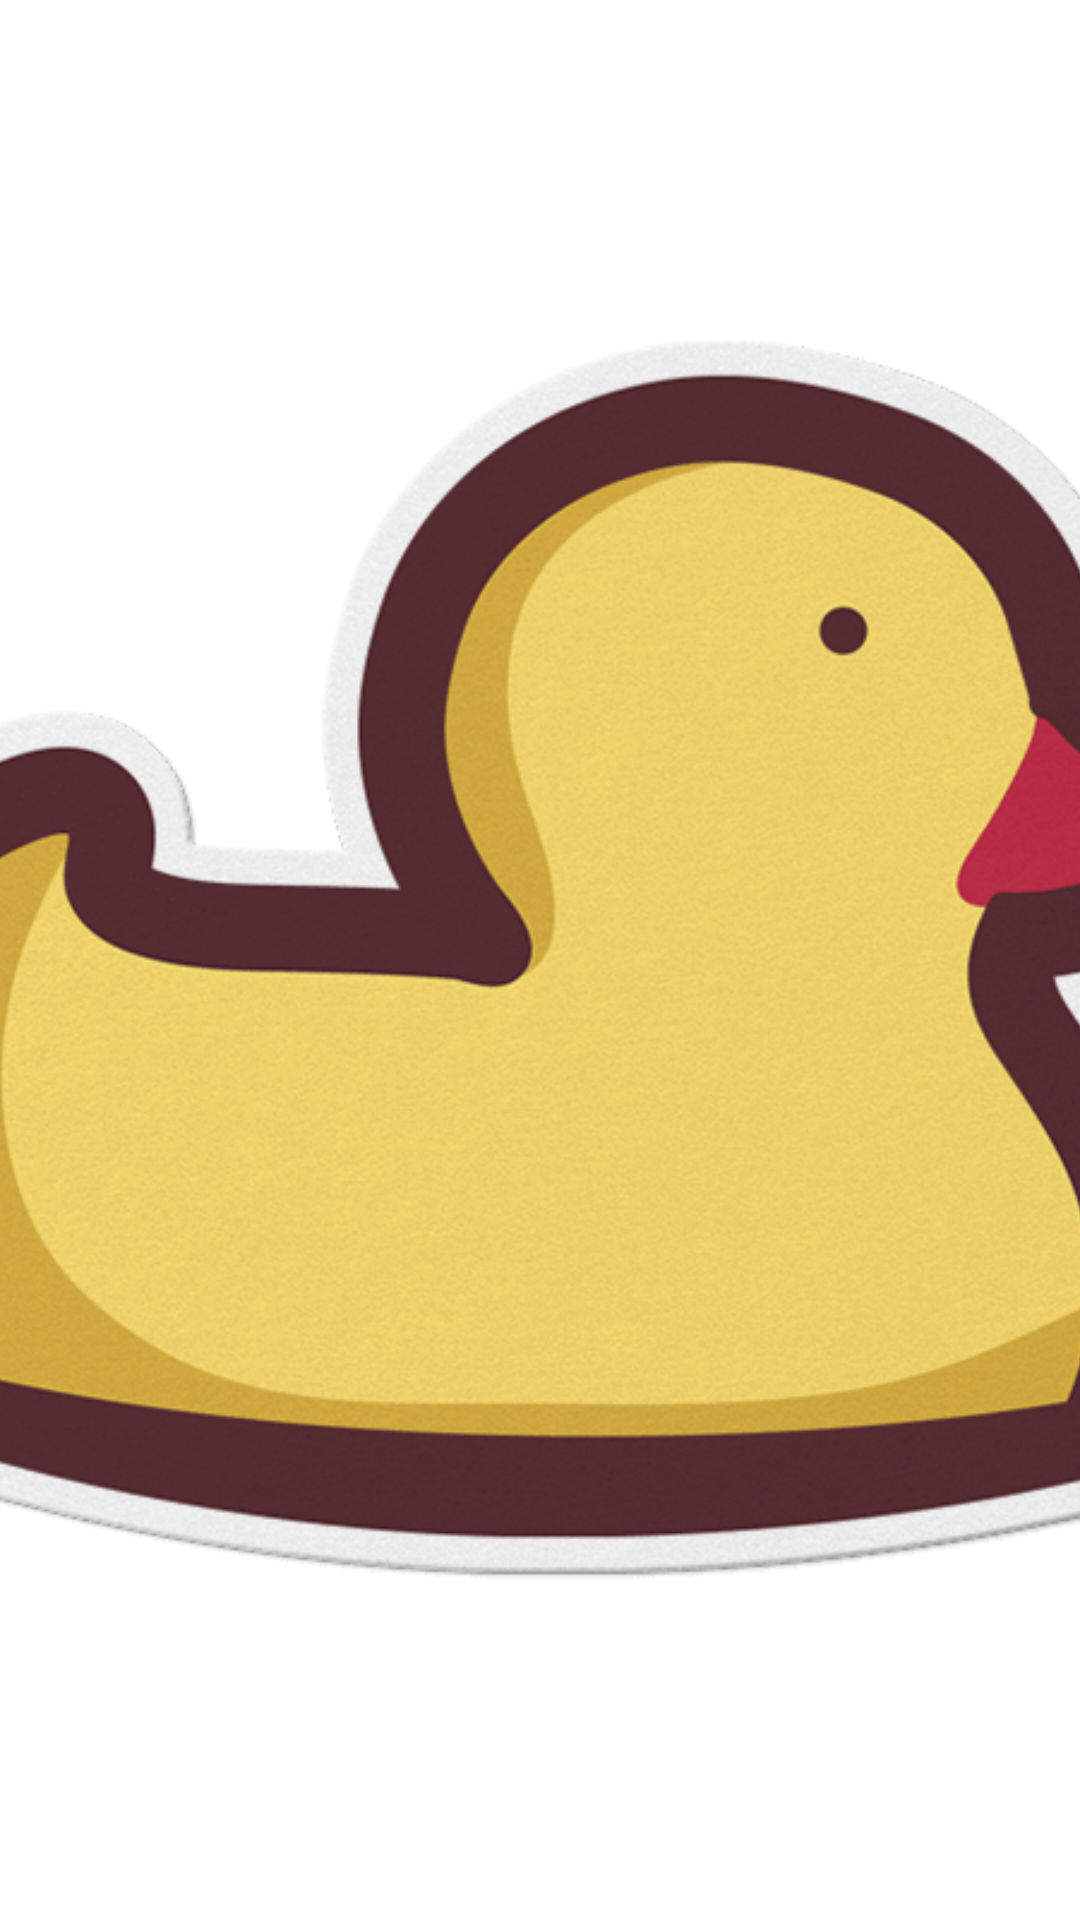

The Android layout XML behind this screen, and the referenced resources:
<!-- AndroidManifest.xml: application theme Theme.Activder -->
<!-- res/layout/activity_choose.xml -->
<?xml version="1.0" encoding="utf-8"?>
<FrameLayout
    xmlns:android="http://schemas.android.com/apk/res/android"
    xmlns:tools="http://schemas.android.com/tools"
    android:layout_height="wrap_content"
    android:layout_width="match_parent"
    tools:context=".ChooseActivity">
    <ImageView
        android:layout_width="match_parent"
        android:layout_height="match_parent"
        android:scaleType="centerCrop"
        android:src="@drawable/duck"
        />
    <LinearLayout
        android:layout_width="match_parent"
        android:layout_height="wrap_content"
        android:orientation="vertical"
        android:layout_gravity="center"
        android:padding="16dp">



    </LinearLayout>





</FrameLayout>
<!-- resources referenced by this layout -->
<resources>
  <!-- drawable duck: png bitmap (drawable, 100412 bytes) -->
  <style name="Theme.Activder" parent="Theme.MaterialComponents.DayNight.DarkActionBar">
          
          <item name="colorPrimary">@color/purple_500</item>
          <item name="colorPrimaryVariant">@color/purple_700</item>
          <item name="colorOnPrimary">@color/white</item>
          
          <item name="colorSecondary">@color/teal_200</item>
          <item name="colorSecondaryVariant">@color/teal_700</item>
          <item name="colorOnSecondary">@color/black</item>
          
          <item name="android:statusBarColor" tools:targetApi="l">?attr/colorPrimaryVariant</item>
          
      </style>
  <color name="purple_500">#FF6200EE</color>
  <color name="purple_700">#FF3700B3</color>
  <color name="white">#FFFFFFFF</color>
  <color name="teal_200">#FF03DAC5</color>
  <color name="teal_700">#FF018786</color>
  <color name="black">#FF000000</color>
</resources>
